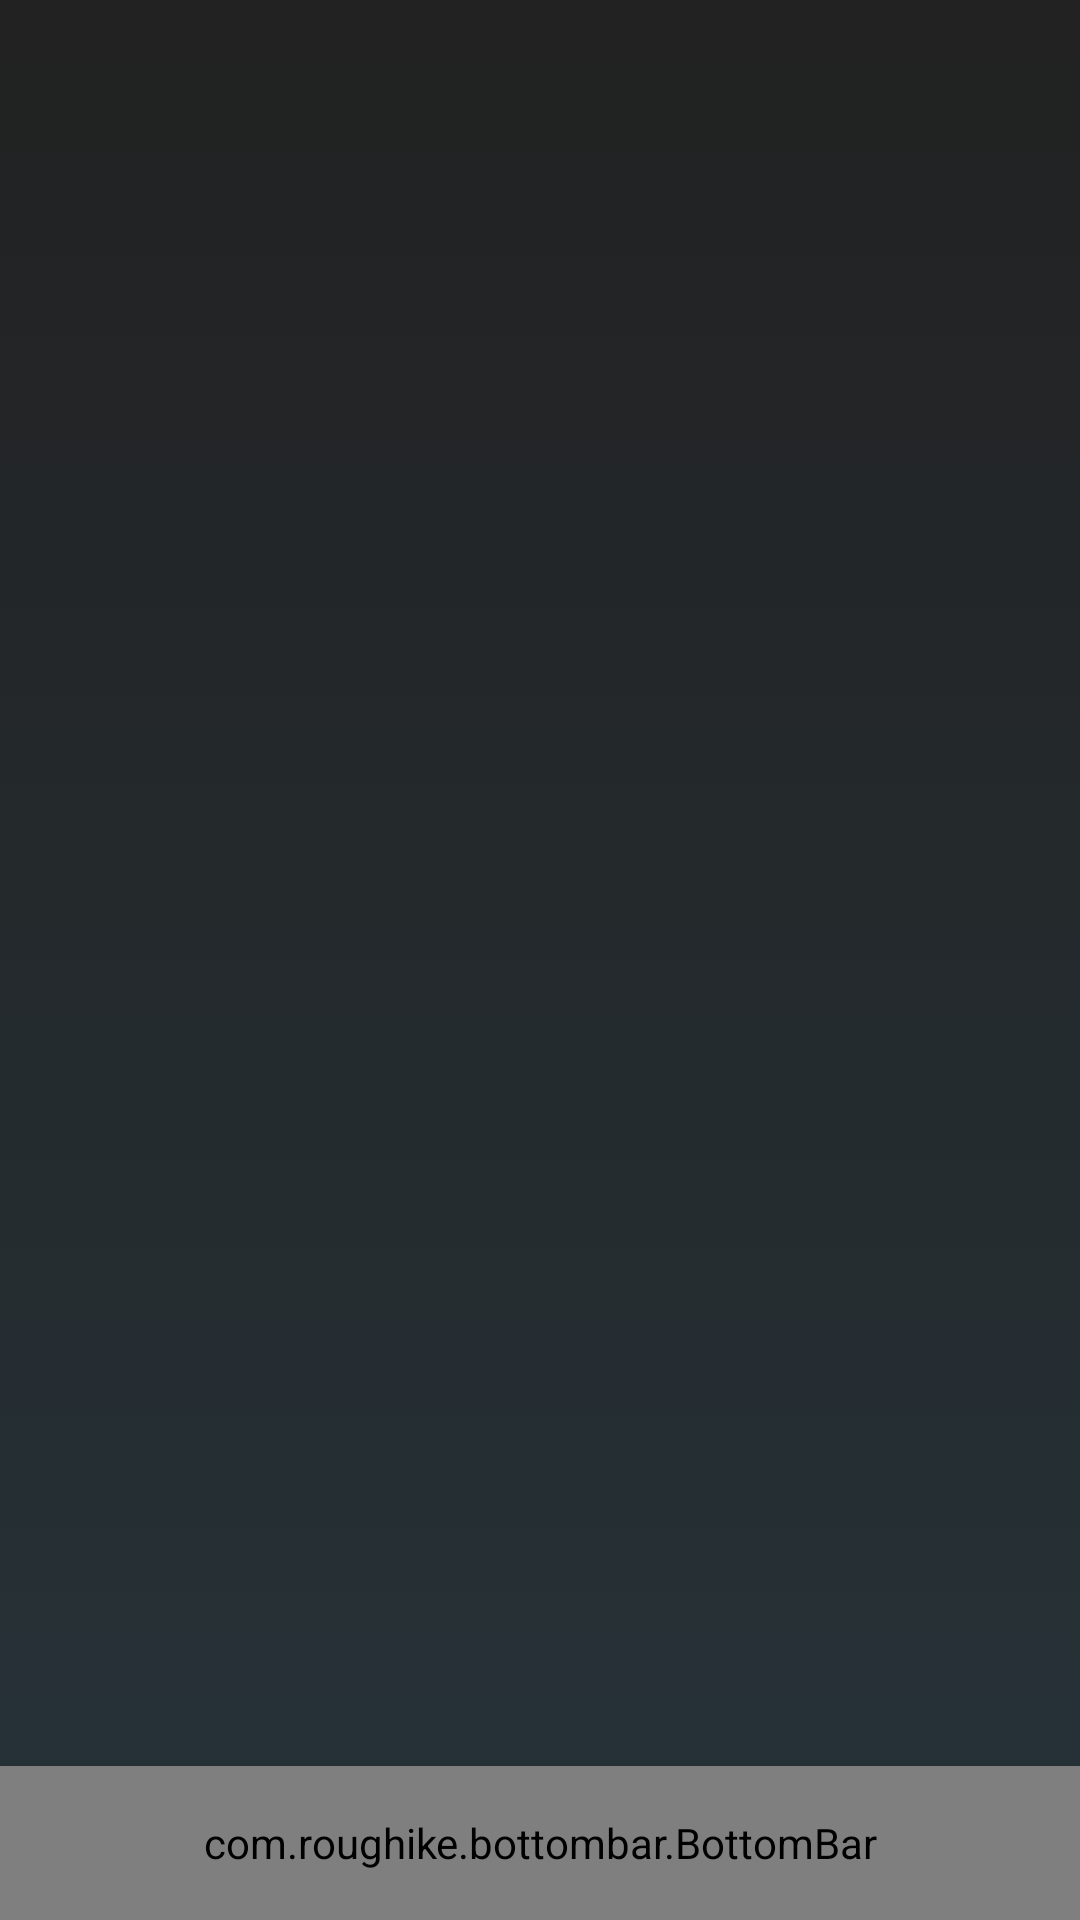

Layout XML and referenced resources for this Android screen:
<!-- AndroidManifest.xml: application theme AppTheme -->
<!-- res/layout/activity_main.xml -->
<?xml version="1.0" encoding="utf-8"?>
<LinearLayout xmlns:android="http://schemas.android.com/apk/res/android"
    xmlns:app="http://schemas.android.com/apk/res-auto"
    xmlns:tools="http://schemas.android.com/tools"
    android:layout_width="match_parent"
    android:layout_height="match_parent"
    android:layout_weight="100"
    android:orientation="vertical"
    android:background="@drawable/background_bg"
    tools:context=".view.MainActivity">


        <LinearLayout
            android:id="@+id/container"
            android:layout_width="match_parent"
            android:layout_height="0dp"
            android:layout_gravity="top"
            android:layout_weight="92"
            android:orientation="vertical"
            android:paddingBottom="4dp">

        </LinearLayout>

    <LinearLayout
        android:id="@+id/layoutPlayer"
        android:layout_width="match_parent"
        android:layout_height="50dp"
        android:orientation="horizontal"
        android:gravity="center_vertical"
        android:visibility="gone"
        android:layout_marginBottom="2dp"
        android:background="@color/busqueda_fondo">
        <ImageView
            android:id="@+id/btnActivityReproductor"
            android:layout_width="0dp"
            android:layout_height="wrap_content"
            android:src="@drawable/ic_expand"
            android:layout_weight="0.3"/>
        <TextView
            android:id="@+id/tvNombreReproductor"
            android:layout_width="0dp"
            android:layout_height="wrap_content"
            tools:text="nombre de la pista"
            android:textColor="@color/album_titulo"
            android:layout_weight="1.2"
            android:textAlignment="center"
            android:marqueeRepeatLimit="marquee_forever"
            android:ellipsize="marquee"
            android:scrollHorizontally="true"
            android:singleLine="true"
            android:textAppearance="@style/TextAppearance.AppCompat.Medium"/>
        <FrameLayout
            android:layout_width="0dp"
            android:layout_height="wrap_content"
            android:layout_weight="0.3"
            android:layout_gravity="center_vertical">

            <ImageView
                android:id="@+id/btnRepoductorPlay"
                android:layout_width="wrap_content"
                android:layout_height="wrap_content"
                android:src="@drawable/ic_play"
                android:layout_gravity="center_horizontal"
                android:clickable="true"
                android:focusable="true"
                android:foreground="?attr/selectableItemBackground"
                android:visibility="invisible"/>
            <ImageView
                android:id="@+id/btnReproductorPause"
                android:layout_width="wrap_content"
                android:layout_height="wrap_content"
                android:src="@drawable/ic_pause"
                android:layout_gravity="center_horizontal"
                android:clickable="true"
                android:focusable="true"
                android:foreground="?attr/selectableItemBackground"
                android:visibility="invisible"/>

        </FrameLayout>

    </LinearLayout>

        <LinearLayout
            android:layout_width="match_parent"
            android:layout_height="0dp"
            android:layout_gravity="bottom"
            android:layout_weight="8"
            android:background="@android:color/black"
            android:orientation="vertical">

            <include layout="@layout/bottombar"/>

        </LinearLayout>




</LinearLayout>
<!-- res/layout/bottombar.xml (included above) -->
<?xml version="1.0" encoding="utf-8"?>
<com.roughike.bottombar.BottomBar xmlns:android="http://schemas.android.com/apk/res/android"
    xmlns:app="http://schemas.android.com/apk/res-auto"
    android:id="@+id/bottombar"
    android:layout_width="match_parent"
    android:layout_height="match_parent"
    android:layout_alignParentBottom="true"
    android:layout_gravity="bottom|end"
    android:background="@color/colorPrimaryDark"
    app:bb_activeTabColor="@color/bottomBarIcon"
    app:bb_badgeBackgroundColor="@android:color/black"
    app:bb_inActiveTabColor="@android:color/white"
    app:bb_tabXmlResource="@xml/bottombar_tab" />
<!-- resources referenced by this layout -->
<resources>
  <color name="album_titulo">#f5f5f5</color>
  <color name="bottomBarIcon">#FF9800</color>
  <color name="busqueda_fondo">#100f0f</color>
  <color name="colorPrimaryDark">#212121</color>
  <!-- drawable background_bg (drawable) -->
  <?xml version="1.0" encoding="utf-8"?>
  <selector xmlns:android="http://schemas.android.com/apk/res/android">
      <item>
          <shape>
              <gradient android:angle="90"
                  android:endColor="#dd000000"
                  android:startColor="#263238"
                  android:type="linear" />
          </shape>
      </item>
  </selector>
  <!-- drawable ic_expand (drawable) -->
  <vector android:height="24dp" android:tint="#FDA82A"
      android:viewportHeight="24.0" android:viewportWidth="24.0"
      android:width="24dp" xmlns:android="http://schemas.android.com/apk/res/android">
      <path android:fillColor="#FF000000" android:pathData="M12,8l-6,6 1.41,1.41L12,10.83l4.59,4.58L18,14z"/>
  </vector>
  <!-- drawable ic_pause (drawable) -->
  <vector android:height="24dp" android:tint="#FDA82A"
      android:viewportHeight="24.0" android:viewportWidth="24.0"
      android:width="24dp" xmlns:android="http://schemas.android.com/apk/res/android">
      <path android:fillColor="#FF000000" android:pathData="M6,19h4L10,5L6,5v14zM14,5v14h4L18,5h-4z"/>
  </vector>
  <!-- drawable ic_play: png bitmap (drawable-hdpi, 553 bytes) -->
  <style name="AppTheme" parent="Theme.AppCompat.Light.NoActionBar">
          
          <item name="colorPrimary">@color/colorPrimary</item>
          <item name="colorPrimaryDark">@color/colorPrimaryDark</item>
          <item name="colorAccent">@color/colorAccent</item>
      </style>
  <color name="colorPrimary">#818181</color>
  <color name="colorAccent">#fd9701</color>
</resources>
